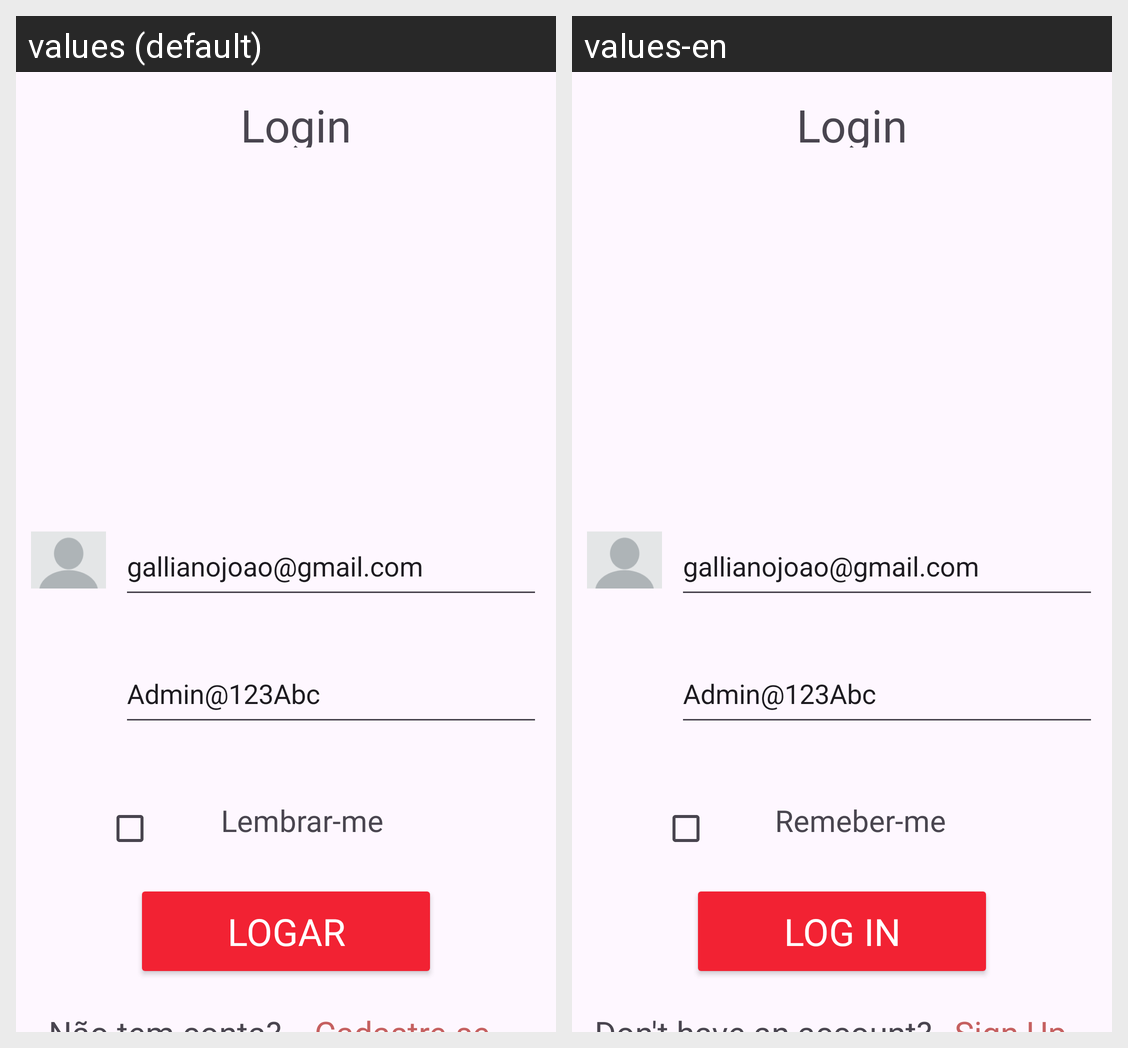

Here is an Android app screen in its default locale and in the app's own translations. Write out the translated-string differences for the strings that appear on this screen.
Android screen res/layout/activity_login.xml rendered under 2 locales, left to right: values (default), values-en. Device: Nexus 5 (rendered at 1080×1920; each locale shown at half size, 540×960, under a caption strip naming it); theme Theme.LibertFy.
Strings drawn on this screen, with the default value and each locale's value (text and hints the layout hard-codes, and strings that could not be matched under every locale, appear in the picture but are not listed):

login
  values: Login
  values-en: Login

lembrar_me
  values: Lembrar-me
  values-en: Remeber-me

logar
  values: Logar
  values-en: Log In

nao_cadastrado
  values: Não tem conta?
  values-en: Don't have an account?

cadastre_se
  values: Cadastre-se
  values-en: Sign Up
